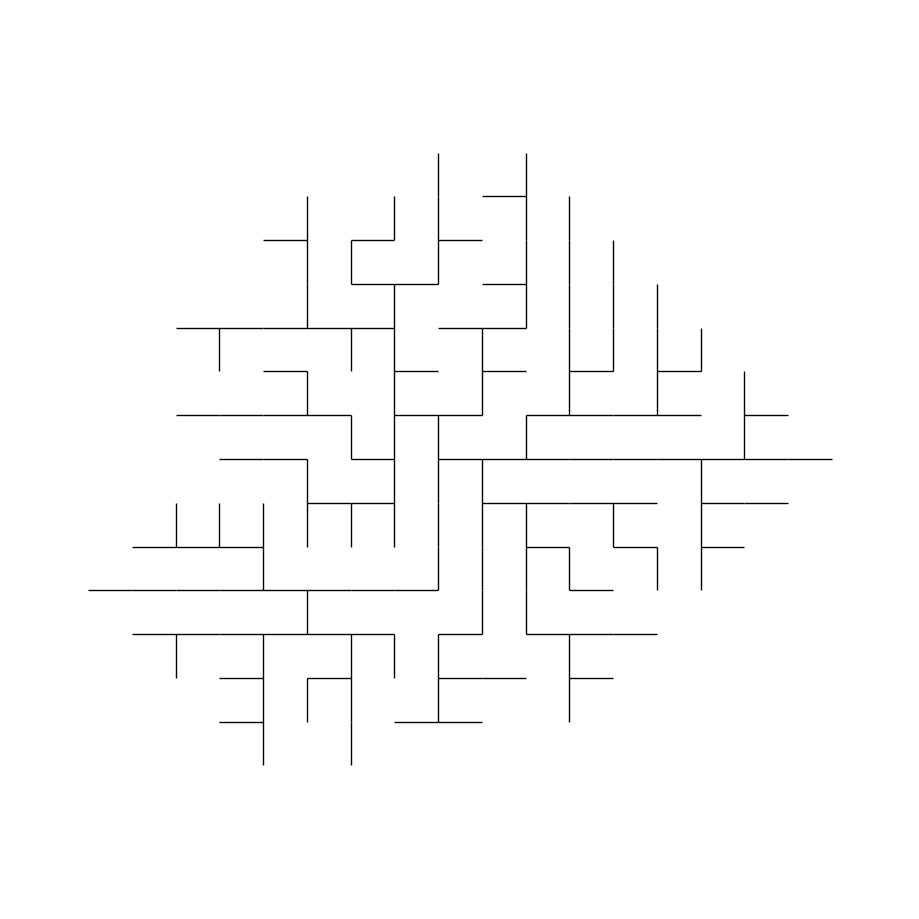

Recreate this plot in Python.
# -*- coding: utf-8 -*-
"""
Created on Thu Jan  5 14:52:49 2023

@author: sepul
"""

import numpy as np
import matplotlib.pyplot as plt
from random import choice
import networkx as nx


#---------------------------------DATOS DEL PROBLEMA--------------------------------------------------

tmax= 10 #tiempo maximo de simulacion
t= 0 #tiempo inicial 
h= 1 #paso de tiempo
s= .8


#-----------------------------ARREGLOS PARA GUARDAR DATOS---------------------------------------------

edges =np.empty([0, 2])

T = np.array([[0,0]]) 

pos= np.array([ 0, 0]) # posicion de las particulas que se van añadiendo/ [Indice, (par ordenado)] 

ind_part_activas= np.array([0]) #define el indice de la posicion de las particulas activas en T
N= 0


G= nx.Graph()
G.add_node(0, pos= (0,0))
#%% 
#----------------------------FUNCIONES A USAR-----------------------------------------------

def isintrace(pos, trace):
    
    ''' Chequea si el elemento pos, correspondiente al par ordenado que denota la posicion de una particula
    nueva se ecuentra ya en la traza. '''
    
    for i in trace:
        if np.array_equal(pos, i):
            return True
    return False
#%% 
def direction(pos, Trace): 
    
    ''' Le da una dirección de movimiento a las partículas a partir de la posicion de la particula
    que va a moverse pos, revisando los vecinos mas cercanos de la partícula en ese momento, cuyas posiciones
    son dadas por pos_tmp. Luego, anexa en una matriz las posiciones que no están ocupadas revisando la
    traza Trace. Finalmente elige al azar una posicion de la matriz.'''
    
    opciones = np.array([[1,0] , [-1,0], [0,1], [0,-1] ] )
    pos_tmp = pos + opciones 
    posibles = []
    
  
    for neighbor in pos_tmp:
        
        if isintrace(neighbor, Trace):
            pass

        else: 
            posibles.append(neighbor)
            #print('y las que podriamos ocupar son' ,posibles)
    if np.any(posibles):
        
        posicion = choice(posibles)
        #print('elegimos', posicion)
        return posicion
    else:
        return []
#end_direction
#%% 
def edge_list(edges, T, source, target):
    
    ''' Esta funcion toma las posiciones de los nodos (que corresponde simplemente 
    a la traza) y la direccion  en la que se genera la arista 'edge' ; desde source hasta target. 
    
    Recordar que np.append junta un array con un valor en un eje especificado.Por
    lo tanto, se le debe entregar las coordenadas en arreglos, como Trace.
    Edges tiene que ser un arreglo al que le vamos anexando conexiones e indica las conexiones que se hacen 
    de acuerdo a los indices de traza.  
    
    Source y target son indices de los nodos en Traza. Serán la i-esima particula moviendose
     y N, respectivamente.'''
    
    edges= np.append (edges, np.array([ [source, target] ]) , axis=0)
    #print(target)
    #el arreglo (source, target) debe ser (indice en traza(source), N)

    return  edges 
# end edge_list
#%% 

def action(G, edges, pos, Trace, ind_tmp, i, N):
    
    ''' Toma un grafo G y un arreglo edges que indica las conexiones que se van dando entre los nodos 
    indexados. Pos corresponde a la posicion de la particula que decide moverse(que debe entregar direction)
    por lo que corresponde
    a un par odenado (x,y), y Trace el arreglo de todas las posiciones que se han ocupado. 
    Además,  ind_tmp son los indices de las particulas temporalmente activas. 
    
    Por ultimo i, N son los índices de las partículas fuente y objetivo en las que se generan
    las conexiones, respectivamente. ''' 
    
    pos_tmp = np.copy(pos)
    #print(pos_tmp.dtype) #es una fila de matriz. Está bien
    
    #pos_tmp += direction(pos, Trace)
    pos_tmp= direction(pos, Trace)# direction revisa las posiciones posibles y elige una que no está en la traza
    
    #print('la posicion nueva es', pos_tmp)
    if np.any(pos_tmp):
        Trace= np.concatenate( (Trace, [pos_tmp]) , axis=0)
        N += 1
        #print(N)
        ind_tmp.append(N) #anexamos el indice activo a la enésima partícula
        
        edges= edge_list(edges, T, i, N ) #source es un indice de la traza, y target tambien
        G.add_node(N, pos= (pos_tmp[0], pos_tmp[1]))
        
  #nodes_pos es un indice 
            
         
    return G, Trace, N, edges, ind_tmp #ind_part_activas 

#end_action
        
 #%%        
  
#--------------------------------- MAIN CODE---------------------------------------------------------
while t < tmax  and len(ind_part_activas) >0  :
    
    
    t += h # tiempo= tiempo+ h
    ind_tmp = [] #guarda una posicion temporal que debe ser verificada en la traza
    
    randperms = np.random.permutation(ind_part_activas)
    for i in randperms:
         
        r= np.random.uniform(0,1) 
        
       # nodes_pos= T[i][0] #aqui esto no es un indice , y debería serlo
       
        #pos= np.array(T[i])
        pos= T[i]
        
        #voy a cambiar nodes_position por i
        if r < s:
            
            #def action(G, edges, pos, Trace, ind_tmp, i, N):
        
            G, T, N, edges, ind_tmp = action(G, edges, pos, T, ind_tmp,i, N)
            G, T, N, edges, ind_tmp = action(G, edges, pos, T, ind_tmp,i, N)
            
        else:
        
            G, T, N, edges, ind_tmp =  action(G, edges, pos, T, ind_tmp,i, N)
            
    ind_part_activas = ind_tmp

#%%
plt.figure(figsize= (9,9))

x= nx.get_node_attributes(G, 'pos')
G.add_edges_from(edges)
#nx.draw_nodes(G,x) 

nx.draw(G, x, node_shape='.', node_size=0.0 )
plt.axis('equal')
#ya que la i-esima particula es la que salta, le puedo entregar como source a i. Luego, target es N
